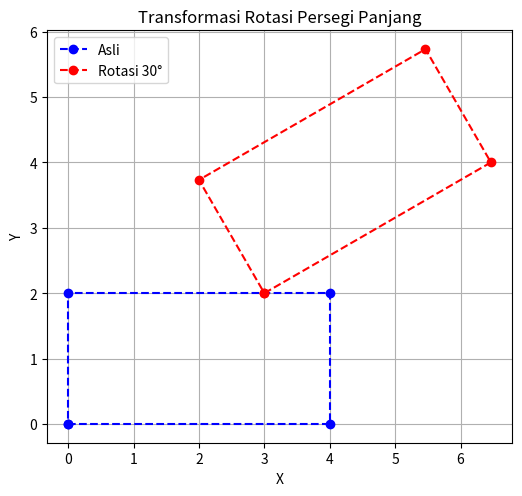

Reproduce this figure in Python.
import numpy as np
import matplotlib.pyplot as plt

points = np.array([
    [0, 0],   # A
    [4, 0],   # B
    [4, 2],   # C
    [0, 2],   # D
    [0, 0]    # kembali ke A untuk menutup bentuk
])

theta_deg = 30
theta = np.radians(theta_deg)

R = np.array([
    [np.cos(theta), -np.sin(theta)],
    [np.sin(theta),  np.cos(theta)]
])

t = np.array([3, 2])

rotated_points = points @ R.T
transformed_points = rotated_points + t

plt.figure(figsize=(6,6))
plt.plot(points[:,0], points[:,1], 'bo--', label='Asli')
plt.plot(transformed_points[:,0], transformed_points[:,1], 'ro--', label=f'Rotasi {theta_deg}°')

plt.gca().set_aspect('equal', adjustable='box')
plt.title("Transformasi Rotasi Persegi Panjang")
plt.xlabel("X")
plt.ylabel("Y")
plt.legend()
plt.grid(True)
plt.show()